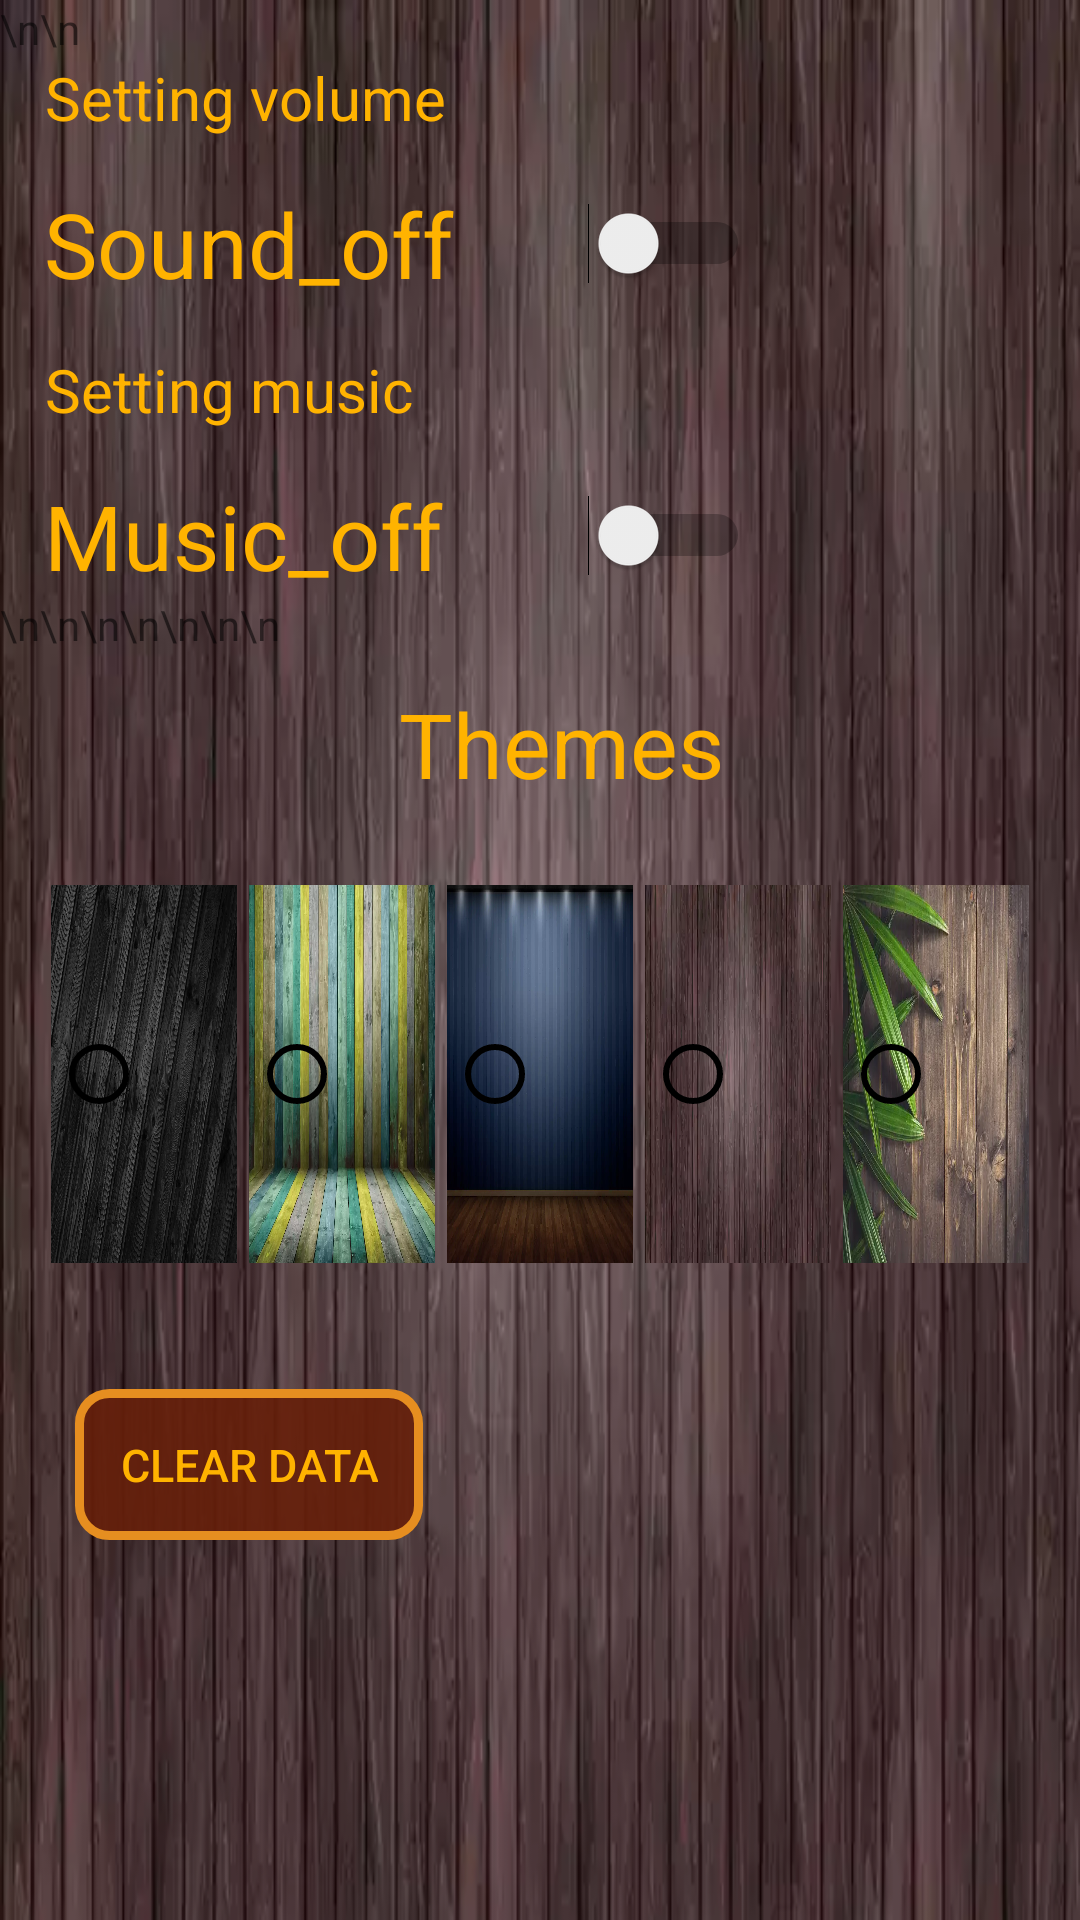

Layout XML and referenced resources for this Android screen:
<!-- AndroidManifest.xml: application theme Theme.MyApplication -->
<!-- res/layout/activity_setting.xml -->
<?xml version="1.0" encoding="utf-8"?>
<LinearLayout xmlns:android="http://schemas.android.com/apk/res/android"
    xmlns:app="http://schemas.android.com/apk/res-auto"
    xmlns:tools="http://schemas.android.com/tools"
    android:layout_width="match_parent"
    android:orientation="vertical"
    android:id="@+id/root"
    android:layout_height="match_parent"
    android:background="@drawable/wode">


    <TextView
        android:text="\n\n"
        android:layout_width="wrap_content"
        android:layout_height="wrap_content" />
    <TextView
        android:textSize="20sp"
        android:text="   Setting volume"
        android:layout_width="wrap_content"
        android:layout_height="wrap_content"
        android:textColor="#FFB300"/>

    <Switch
        android:layout_width="250dp"
        android:layout_height="wrap_content"
        android:id="@+id/sound_switch"
        android:text="@string/Sound_on"
        android:layout_marginTop="15dp"
        android:textSize="30dp"
        android:textColor="#FFB300"/>

    <TextView
        android:textSize="20sp"
        android:text="   Setting music"
        android:layout_marginTop="15dp"
        android:layout_width="wrap_content"
        android:layout_height="wrap_content"
        android:textColor="#FFB300"/>

    <Switch
        android:layout_width="250dp"
        android:layout_height="wrap_content"
        android:layout_marginTop="15dp"
        android:id="@+id/music_switch"
        android:text="@string/Music_on"
        android:textSize="30dp"
        android:textColor="#FFB300"/>

    <TextView
        android:text="\n\n\n\n\n\n\n"
        android:layout_width="wrap_content"
        android:layout_height="wrap_content" />











    <TextView
        android:layout_width="wrap_content"
        android:layout_height="wrap_content"
        android:text="  Themes"
        android:textColor="#FFB300"
        android:textSize="30dp"
        android:layout_gravity="center_horizontal"
        android:layout_margin="10dp"
        />
    <RadioGroup
        android:layout_width="match_parent"
        android:orientation="horizontal"
        android:layout_margin="15dp"
        android:weightSum="5"
        android:layout_height="130dp">
        <RadioButton
            android:layout_width="0dp"
            android:layout_margin="2dp"
            android:layout_weight="1"
            android:id="@+id/theme1"
            android:buttonTintMode="src_atop"
            android:layout_height="match_parent"
            android:background="@drawable/baba"/>
        <RadioButton
            android:id="@+id/theme2"
            android:layout_margin="2dp"
            android:layout_width="0dp"
            android:layout_weight="1"
            android:buttonTintMode="src_atop"
            android:layout_height="match_parent"
            android:background="@drawable/cool"
            tools:ignore="InvalidId" />
        <RadioButton
            android:clickable="true"
            android:layout_width="0dp"
            android:id="@+id/theme3"
            android:layout_margin="2dp"
            android:buttonTintMode="src_atop"
            android:layout_weight="1"
            android:layout_height="match_parent"
            android:background="@drawable/splashs"
            />
        <RadioButton
            android:layout_width="0dp"
            android:layout_weight="1"
            android:buttonTintMode="src_atop"
            android:id="@+id/theme4"
            android:layout_margin="2dp"
            android:layout_height="match_parent"
            android:background="@drawable/wode"
            />
        <RadioButton
            android:clickable="true"
            android:layout_width="0dp"
            android:id="@+id/theme5"
            android:layout_margin="2dp"
            android:buttonTintMode="src_atop"
            android:layout_weight="1"
            android:layout_height="match_parent"
            android:background="@drawable/leaves"
            />


    </RadioGroup>

    <Button
        android:layout_width="wrap_content"
        android:layout_height="wrap_content"
        android:text="Clear Data"
        android:id="@+id/clear_data"
        android:textSize="15dp"
        android:textColor="#FFB300"
        android:background="@drawable/timer"
        android:layout_margin="25dp"
        android:padding="15dp"/>


</LinearLayout>
<!-- resources referenced by this layout -->
<resources>
  <!-- drawable baba: webp bitmap (drawable, 180554 bytes) -->
  <!-- drawable cool: webp bitmap (drawable, 104280 bytes) -->
  <!-- drawable leaves: webp bitmap (drawable, 45046 bytes) -->
  <!-- drawable splashs: webp bitmap (drawable, 30874 bytes) -->
  <!-- drawable timer (drawable) -->
  <?xml version="1.0" encoding="utf-8"?>
  <shape android:shape="rectangle" xmlns:android="http://schemas.android.com/apk/res/android">
  
      <corners android:radius="10dp"/>
  
  <stroke android:width="3dp"
      android:color="#E68E20"/>
  
      <solid android:color="#E666200B"/>
  
  </shape>
  <!-- drawable wode: webp bitmap (drawable, 12512 bytes) -->
  <string name="Music_on">"  Music_off"</string>
  <string name="Night_off">"  Night_on"</string>
  <string name="Sound_on">"  Sound_off"</string>
  <style name="Theme.MyApplication" parent="Theme.AppCompat.Light.NoActionBar">
          
          <item name="colorPrimary">#000000</item>
          <item name="colorPrimaryVariant">@color/purple_700</item>
          <item name="colorOnPrimary">@color/white</item>
          
          <item name="colorSecondary">@color/teal_200</item>
          <item name="colorSecondaryVariant">@color/teal_700</item>
          <item name="colorOnSecondary">@color/black</item>
          
          <item name="android:statusBarColor" tools:targetApi="l">?attr/colorPrimaryVariant</item>
          <item name="android:forceDarkAllowed" tools:targetApi="q">false</item>
          
      </style>
  <!-- not gathered from this repository: default colours our renderer supplied (Android Studio template values) -->
  <color name="purple_700">#FF3700B3</color>
  <color name="teal_200">#FF03DAC5</color>
  <color name="teal_700">#FF018786</color>
  <color name="black">#FF000000</color>
  <color name="white">#FFFFFFFF</color>
</resources>
